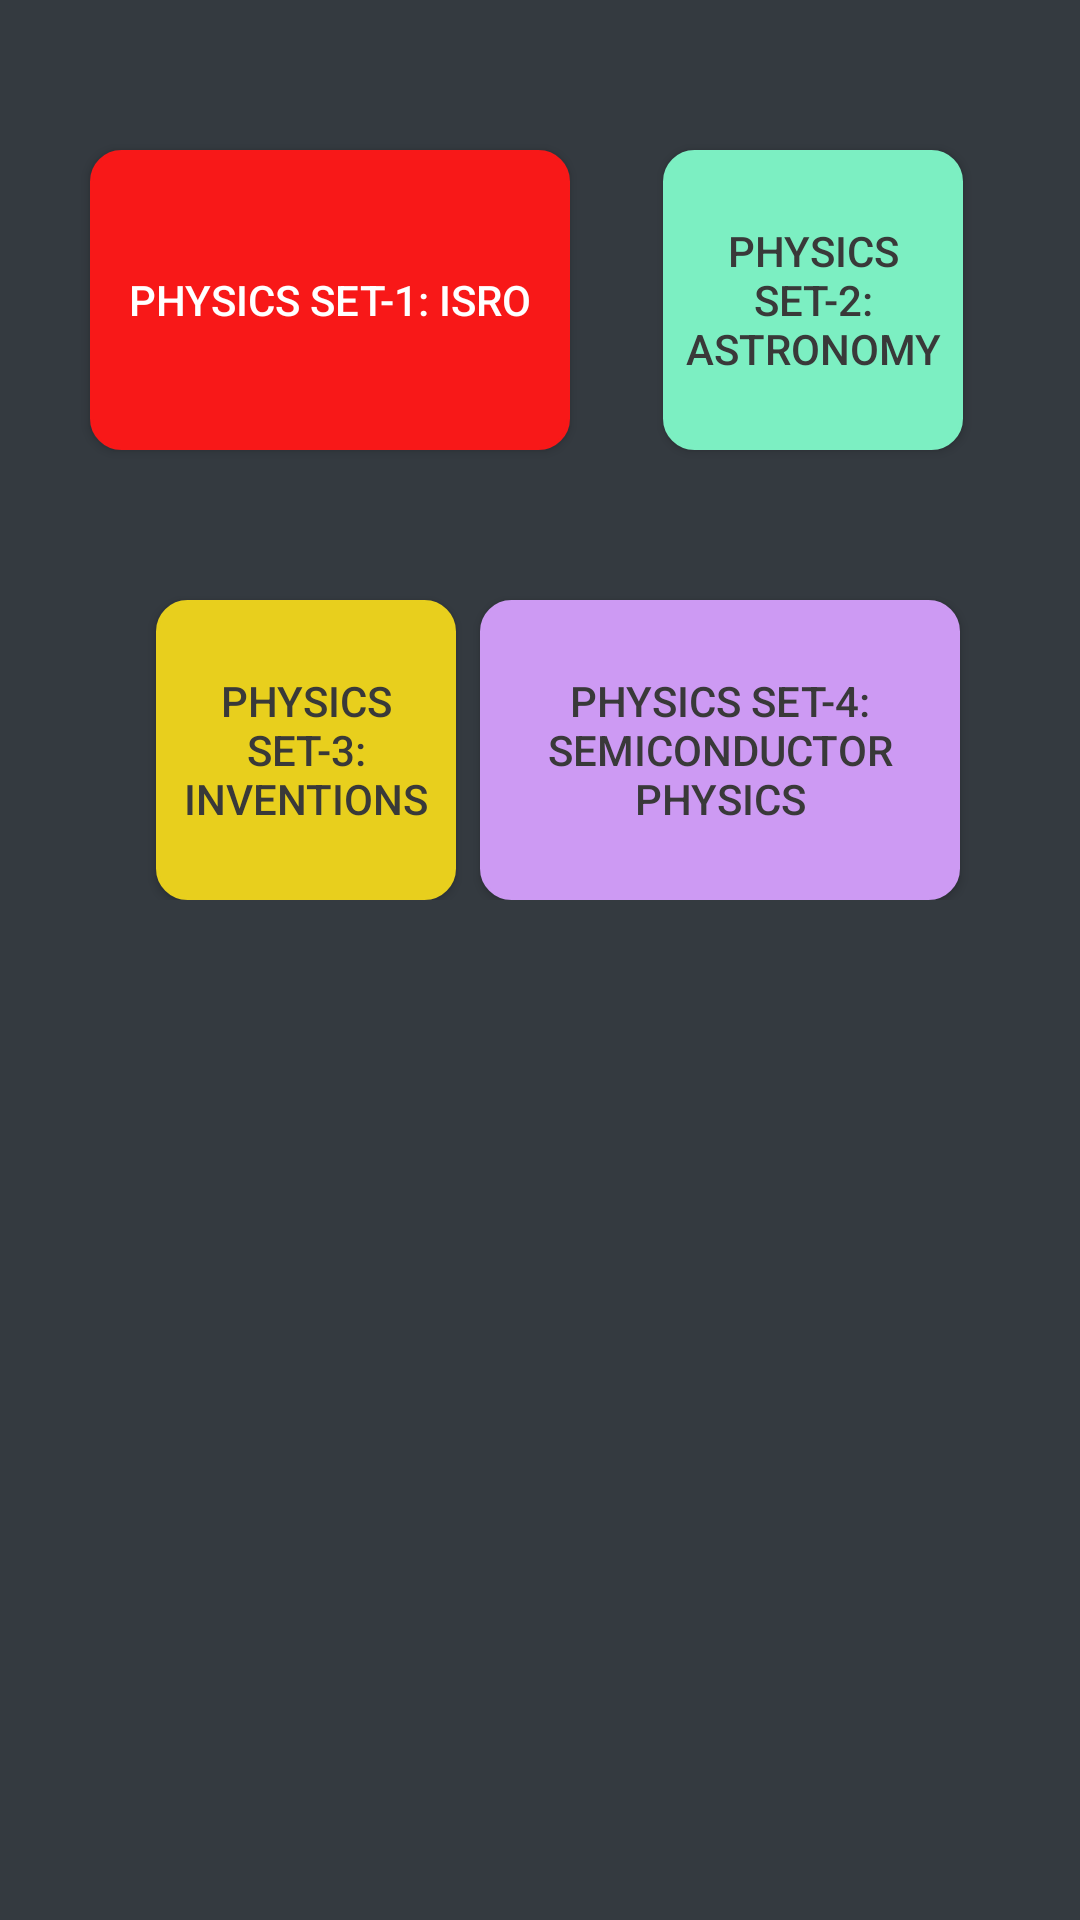

Reconstruct the res/layout file that produces this screen, plus the resources it refers to.
<!-- AndroidManifest.xml: application theme AppTheme -->
<!-- res/layout/gk_grades.xml -->
<?xml version="1.0" encoding="utf-8"?>
<RelativeLayout xmlns:android="http://schemas.android.com/apk/res/android"
    android:layout_height="fill_parent"
    android:background="#343a40"
    android:layout_width="fill_parent">
    <ScrollView android:id="@+id/sv"
        xmlns:app="http://schemas.android.com/apk/res-auto"
        xmlns:tools="http://schemas.android.com/tools"
        android:layout_marginBottom="50dp"
        android:layout_width="match_parent"
        android:layout_height="match_parent">

        <androidx.constraintlayout.widget.ConstraintLayout
            android:id="@+id/cl"
            android:layout_width="match_parent"
            android:layout_height="wrap_content"
            app:layout_constraintBottom_toTopOf="parent"
            app:layout_constraintTop_toTopOf="parent">

            <Button
                android:id="@+id/p1"
                android:layout_width="160dp"
                android:layout_height="100dp"
                android:layout_marginTop="50dp"
                android:background="@drawable/customshape_1"
                android:gravity="center"
                android:text="Physics Set-1: ISRO"
                android:textColor="#fff"
                app:layout_constraintHorizontal_bias="0.15"
                app:layout_constraintLeft_toLeftOf="parent"
                app:layout_constraintRight_toRightOf="parent"
                app:layout_constraintTop_toTopOf="parent"
                tools:layout_constraintLeft_creator="1"
                tools:layout_constraintRight_creator="1"
                tools:layout_constraintTop_creator="1" />

            <Button
                android:id="@+id/p2"
                android:layout_width="100dp"
                android:layout_height="100dp"
                android:layout_marginTop="50dp"
                android:background="@drawable/customshape_2"
                android:gravity="center"
                android:text="Physics Set-2: Astronomy"
                android:textColor="#393939"
                app:layout_constraintHorizontal_bias="0.85"
                app:layout_constraintLeft_toLeftOf="parent"
                app:layout_constraintRight_toRightOf="parent"
                app:layout_constraintTop_toTopOf="parent"
                tools:layout_constraintLeft_creator="1"
                tools:layout_constraintRight_creator="1"
                tools:layout_constraintTop_creator="1" />

            <Button
                android:id="@+id/p3"
                android:layout_width="100dp"
                android:layout_height="100dp"
                android:layout_marginTop="200dp"
                android:background="@drawable/customshape_3"
                android:gravity="center"
                android:text="Physics Set-3: Inventions"
                android:textColor="#393939"
                app:layout_constraintHorizontal_bias="0.2"
                app:layout_constraintLeft_toLeftOf="parent"
                app:layout_constraintRight_toRightOf="parent"
                app:layout_constraintTop_toTopOf="parent"
                tools:layout_constraintLeft_creator="1"
                tools:layout_constraintRight_creator="1"
                tools:layout_constraintTop_creator="1" />

            <Button
                android:id="@+id/p4"
                android:layout_width="160dp"
                android:layout_height="100dp"
                android:layout_marginTop="200dp"
                android:background="@drawable/customshape_4"
                android:gravity="center"
                android:text="Physics Set-4: Semiconductor Physics"
                android:textColor="#393939"
                app:layout_constraintHorizontal_bias="0.8"
                app:layout_constraintLeft_toLeftOf="parent"
                app:layout_constraintRight_toRightOf="parent"
                app:layout_constraintTop_toTopOf="parent"
                tools:layout_constraintLeft_creator="1"
                tools:layout_constraintRight_creator="1"
                tools:layout_constraintTop_creator="1" />


        </androidx.constraintlayout.widget.ConstraintLayout>

    </ScrollView>

</RelativeLayout>
<!-- resources referenced by this layout -->
<resources>
  <!-- drawable customshape_1 (drawable) -->
  <?xml version="1.0" encoding="utf-8"?>
  <selector xmlns:android="http://schemas.android.com/apk/res/android" >
      <item >
          <shape android:shape="rectangle"  >
              <corners android:radius="10dip" />
              <stroke android:width="1dip" android:color="#F81818" />
              <gradient android:angle="-90" android:startColor="#F81818" android:endColor="#F81818" />
          </shape>
      </item>
  </selector>
  <!-- drawable customshape_2 (drawable) -->
  <?xml version="1.0" encoding="utf-8"?>
  <selector xmlns:android="http://schemas.android.com/apk/res/android" >
      <item >
          <shape android:shape="rectangle"  >
              <corners android:radius="10dip" />
              <stroke android:width="1dip" android:color="#7CEFC2" />
              <gradient android:angle="-90" android:startColor="#7CEFC2" android:endColor="#7CEFC2" />
          </shape>
      </item>
  </selector>
  <!-- drawable customshape_3 (drawable) -->
  <?xml version="1.0" encoding="utf-8"?>
  <selector xmlns:android="http://schemas.android.com/apk/res/android" >
      <item >
          <shape android:shape="rectangle"  >
              <corners android:radius="10dip" />
              <stroke android:width="1dip" android:color="#E8CF1D" />
              <gradient android:angle="-90" android:startColor="#E8CF1D" android:endColor="#E8CF1D" />
          </shape>
      </item>
  </selector>
  <!-- drawable customshape_4 (drawable) -->
  <?xml version="1.0" encoding="utf-8"?>
  <selector xmlns:android="http://schemas.android.com/apk/res/android" >
      <item >
          <shape android:shape="rectangle"  >
              <corners android:radius="10dip" />
              <stroke android:width="1dip" android:color="#CD9AF3" />
              <gradient android:angle="-90" android:startColor="#CD9AF3" android:endColor="#CD9AF3" />
          </shape>
      </item>
  </selector>
  <style name="AppTheme" parent="Theme.AppCompat.Light.DarkActionBar">
          
          <item name="colorPrimary">#393939</item>
          <item name="colorPrimaryDark">#393939</item>
          <item name="colorAccent">#393939</item>
          <item name="windowActionBar">true</item>
          <item name="windowNoTitle">false</item>
          <item name="android:divider">@drawable/divider</item>
          <item name="android:dividerHeight">1px</item>
  
          <item name="android:titleTextStyle">@style/AppTheme</item>
          <item name="titleTextStyle">@style/AppTheme</item>
  
      </style>
  <!-- drawable divider (drawable-v24) -->
  <?xml version="1.0" encoding="UTF-8"?>
  <shape
      xmlns:android="http://schemas.android.com/apk/res/android">
      <gradient android:startColor="#7B7B7B" android:endColor="#7B7B7B" android:angle="270.0" />
  </shape>
</resources>
